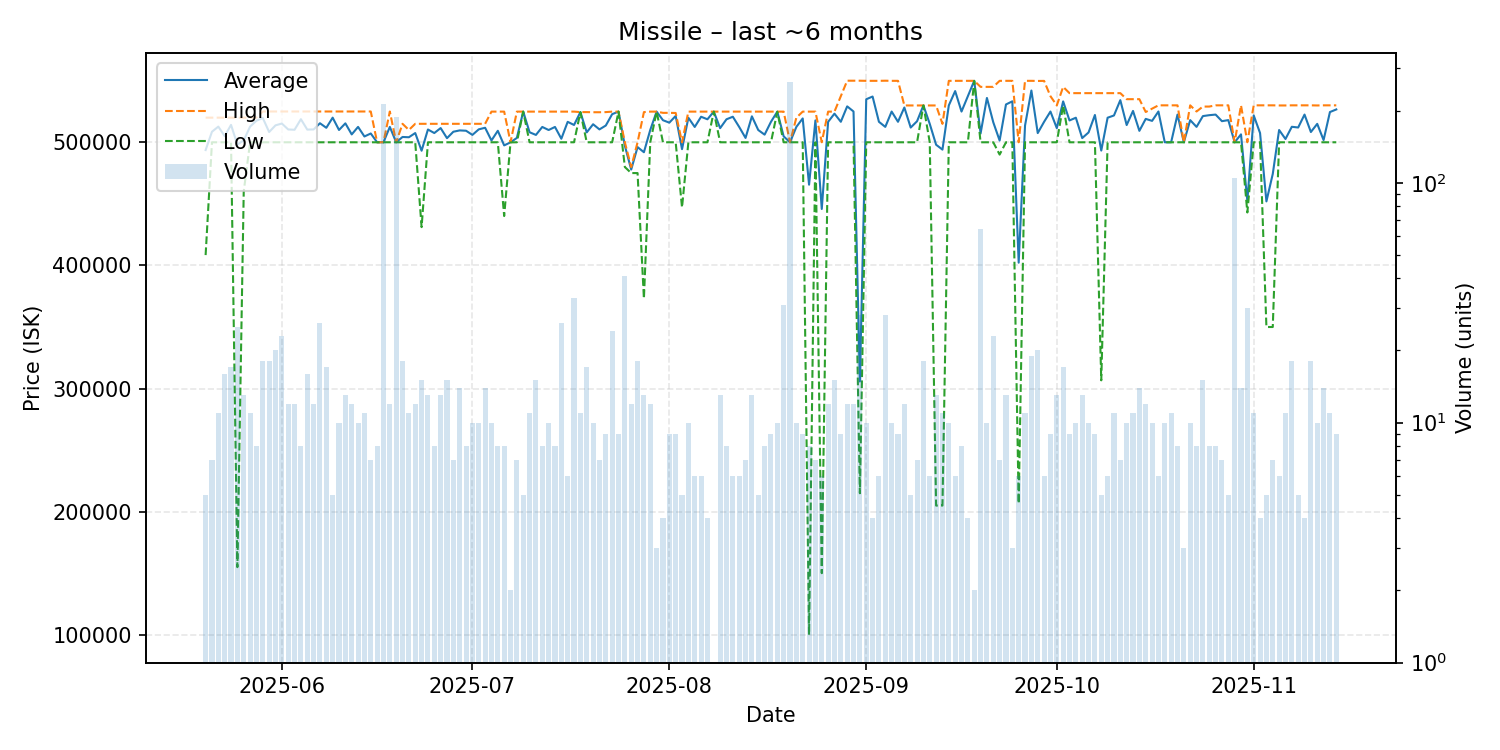

The data file committed next to this chart (first rows):
date, average, highest, lowest, order_count, volume
2025-05-20, 493680, 520000, 408400, 5, 5
2025-05-21, 508571, 520000, 500000, 7, 7
2025-05-22, 512727, 520000, 500000, 10, 11
2025-05-23, 505000, 520000, 500000, 7, 16
2025-05-24, 514118, 520000, 500000, 17, 17
2025-05-25, 498172, 519900, 155000, 17, 25
2025-05-26, 501554, 520000, 460050, 12, 13
2025-05-27, 512727, 520000, 500000, 11, 11
2025-05-28, 517500, 520000, 500000, 8, 8
2025-05-29, 519722, 525000, 500000, 18, 18
2025-05-30, 508333, 525000, 500000, 13, 18
2025-05-31, 513750, 525000, 500000, 20, 20
2025-06-01, 515217, 525000, 500000, 23, 23
2025-06-02, 510417, 525000, 500000, 11, 12
2025-06-03, 510167, 525000, 500000, 12, 12
2025-06-04, 518750, 525000, 500000, 8, 8
2025-06-05, 510312, 525000, 500000, 14, 16
2025-06-06, 510417, 525000, 500000, 11, 12
2025-06-07, 515454, 525000, 500000, 13, 26
2025-06-08, 511765, 525000, 500000, 17, 17
2025-06-09, 520000, 525000, 500000, 5, 5
2025-06-10, 510000, 525000, 500000, 8, 10
2025-06-11, 515385, 525000, 500000, 13, 13
2025-06-12, 506400, 525000, 500000, 12, 12
2025-06-13, 512500, 525000, 500000, 10, 10
2025-06-14, 504718, 525000, 500000, 11, 11
2025-06-15, 507143, 525000, 500000, 7, 7
2025-06-16, 500000, 500000, 500000, 8, 8
2025-06-17, 500000, 500000, 500000, 14, 213
2025-06-18, 512500, 525000, 500000, 12, 12
2025-06-19, 500000, 500000, 500000, 8, 188
2025-06-20, 504300, 515000, 500000, 18, 18
2025-06-21, 504091, 510000, 500000, 10, 11
2025-06-22, 507500, 515000, 500000, 12, 12
2025-06-23, 493153, 515000, 431100, 15, 15
2025-06-24, 510385, 515000, 500000, 13, 13
2025-06-25, 507500, 515000, 500000, 7, 8
2025-06-26, 511538, 515000, 500000, 7, 13
2025-06-27, 503340, 515000, 500000, 15, 15
2025-06-28, 508571, 515000, 500000, 7, 7
2025-06-29, 509636, 515000, 500000, 12, 14
2025-06-30, 509375, 515000, 500000, 8, 8
2025-07-01, 506000, 515000, 500000, 8, 10
2025-07-02, 510500, 515000, 500000, 10, 10
2025-07-03, 511786, 515000, 500000, 11, 14
2025-07-04, 501480, 524900, 500000, 10, 10
2025-07-05, 509338, 524900, 500000, 8, 8
2025-07-06, 497475, 524900, 440100, 8, 8
2025-07-07, 499950, 500000, 499900, 2, 2
2025-07-08, 503557, 524900, 500000, 7, 7
2025-07-09, 524900, 524900, 524900, 5, 5
2025-07-10, 508136, 524900, 500000, 11, 11
2025-07-11, 505973, 524900, 500000, 14, 15
2025-07-12, 512450, 524900, 500000, 8, 8
2025-07-13, 509960, 524900, 500000, 9, 10
2025-07-14, 512450, 524900, 500000, 8, 8
2025-07-15, 502873, 524900, 500000, 7, 26
2025-07-16, 516600, 524900, 500000, 6, 6
2025-07-17, 514058, 524900, 500000, 14, 33
2025-07-18, 524500, 524500, 524500, 8, 11
... 119 more rows
